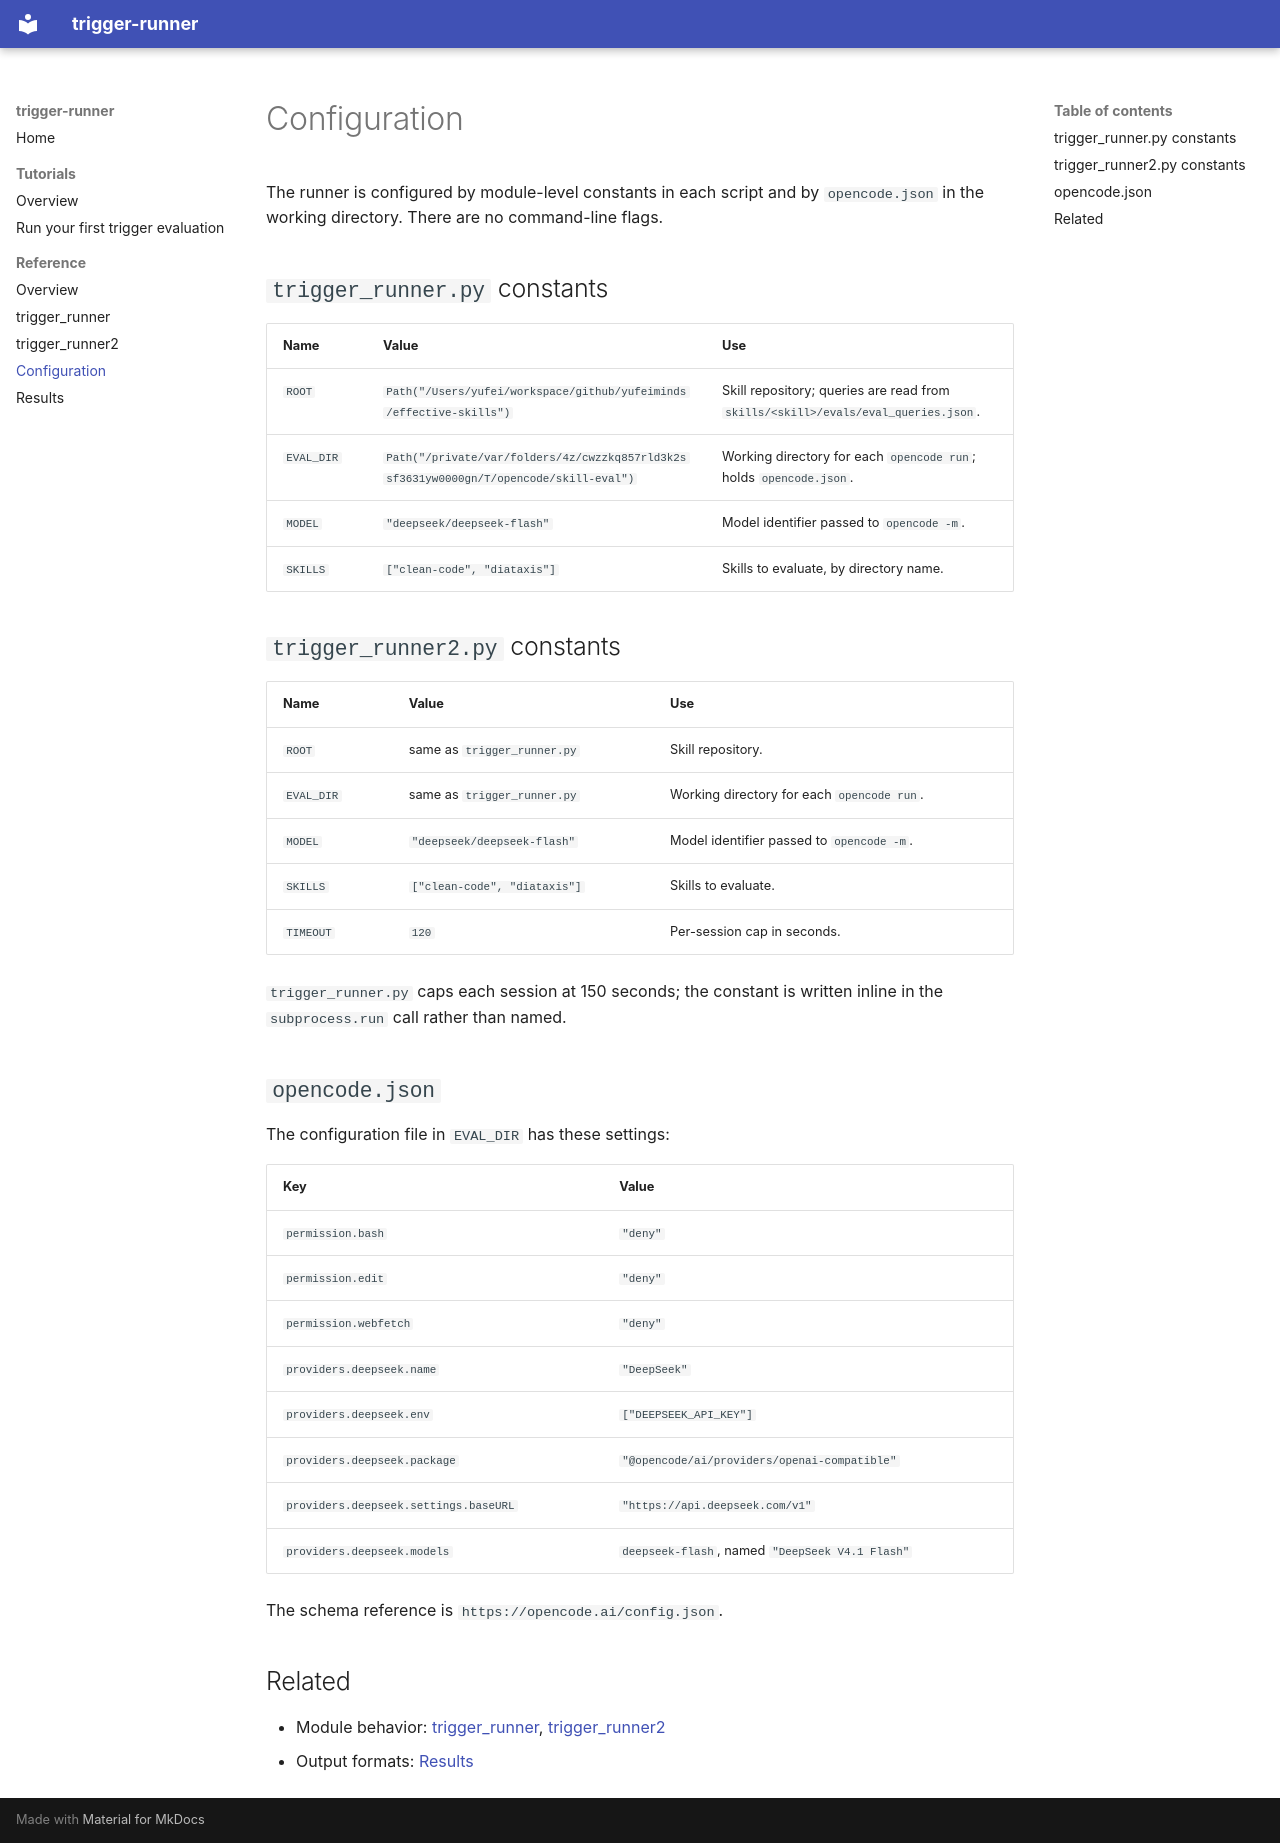

repository: yufeiminds/trigger-runner · page: reference/configuration/index.html · generator: mkdocs

# Configuration

The runner is configured by module-level constants in each script and by
`opencode.json` in the working directory. There are no command-line flags.

## `trigger_runner.py` constants

| Name       | Value                                                                      | Use                                                                 |
| ---------- | -------------------------------------------------------------------------- | ------------------------------------------------------------------- |
| `ROOT`     | `Path("/Users/yufei/workspace/github/yufeiminds/effective-skills")`        | Skill repository; queries are read from `skills/<skill>/evals/eval_queries.json`. |
| `EVAL_DIR` | `Path("/private/var/folders/4z/cwzzkq857rld3k2ssf3631yw0000gn/T/opencode/skill-eval")` | Working directory for each `opencode run`; holds `opencode.json`. |
| `MODEL`    | `"deepseek/deepseek-flash"`                                                | Model identifier passed to `opencode -m`.                          |
| `SKILLS`   | `["clean-code", "diataxis"]`                                               | Skills to evaluate, by directory name.                             |

## `trigger_runner2.py` constants

| Name       | Value                        | Use                                       |
| ---------- | ---------------------------- | ----------------------------------------- |
| `ROOT`     | same as `trigger_runner.py`  | Skill repository.                         |
| `EVAL_DIR` | same as `trigger_runner.py`  | Working directory for each `opencode run`. |
| `MODEL`    | `"deepseek/deepseek-flash"`  | Model identifier passed to `opencode -m`. |
| `SKILLS`   | `["clean-code", "diataxis"]` | Skills to evaluate.                       |
| `TIMEOUT`  | `120`                        | Per-session cap in seconds.               |

`trigger_runner.py` caps each session at 150 seconds; the constant is written
inline in the `subprocess.run` call rather than named.

## `opencode.json`

The configuration file in `EVAL_DIR` has these settings:

| Key                       | Value                                                             |
| ------------------------- | ----------------------------------------------------------------- |
| `permission.bash`         | `"deny"`                                                          |
| `permission.edit`         | `"deny"`                                                          |
| `permission.webfetch`     | `"deny"`                                                          |
| `providers.deepseek.name` | `"DeepSeek"`                                                      |
| `providers.deepseek.env`  | `["DEEPSEEK_API_KEY"]`                                            |
| `providers.deepseek.package` | `"@opencode/ai/providers/openai-compatible"`                   |
| `providers.deepseek.settings.baseURL` | `"https://api.deepseek.com/v1"`                        |
| `providers.deepseek.models` | `deepseek-flash`, named `"DeepSeek V4.1 Flash"`                 |

The schema reference is `https://opencode.ai/config.json`.

## Related

- Module behavior: [trigger_runner](trigger-runner.md), [trigger_runner2](second-pass-runner.md)
- Output formats: [Results](results.md)
